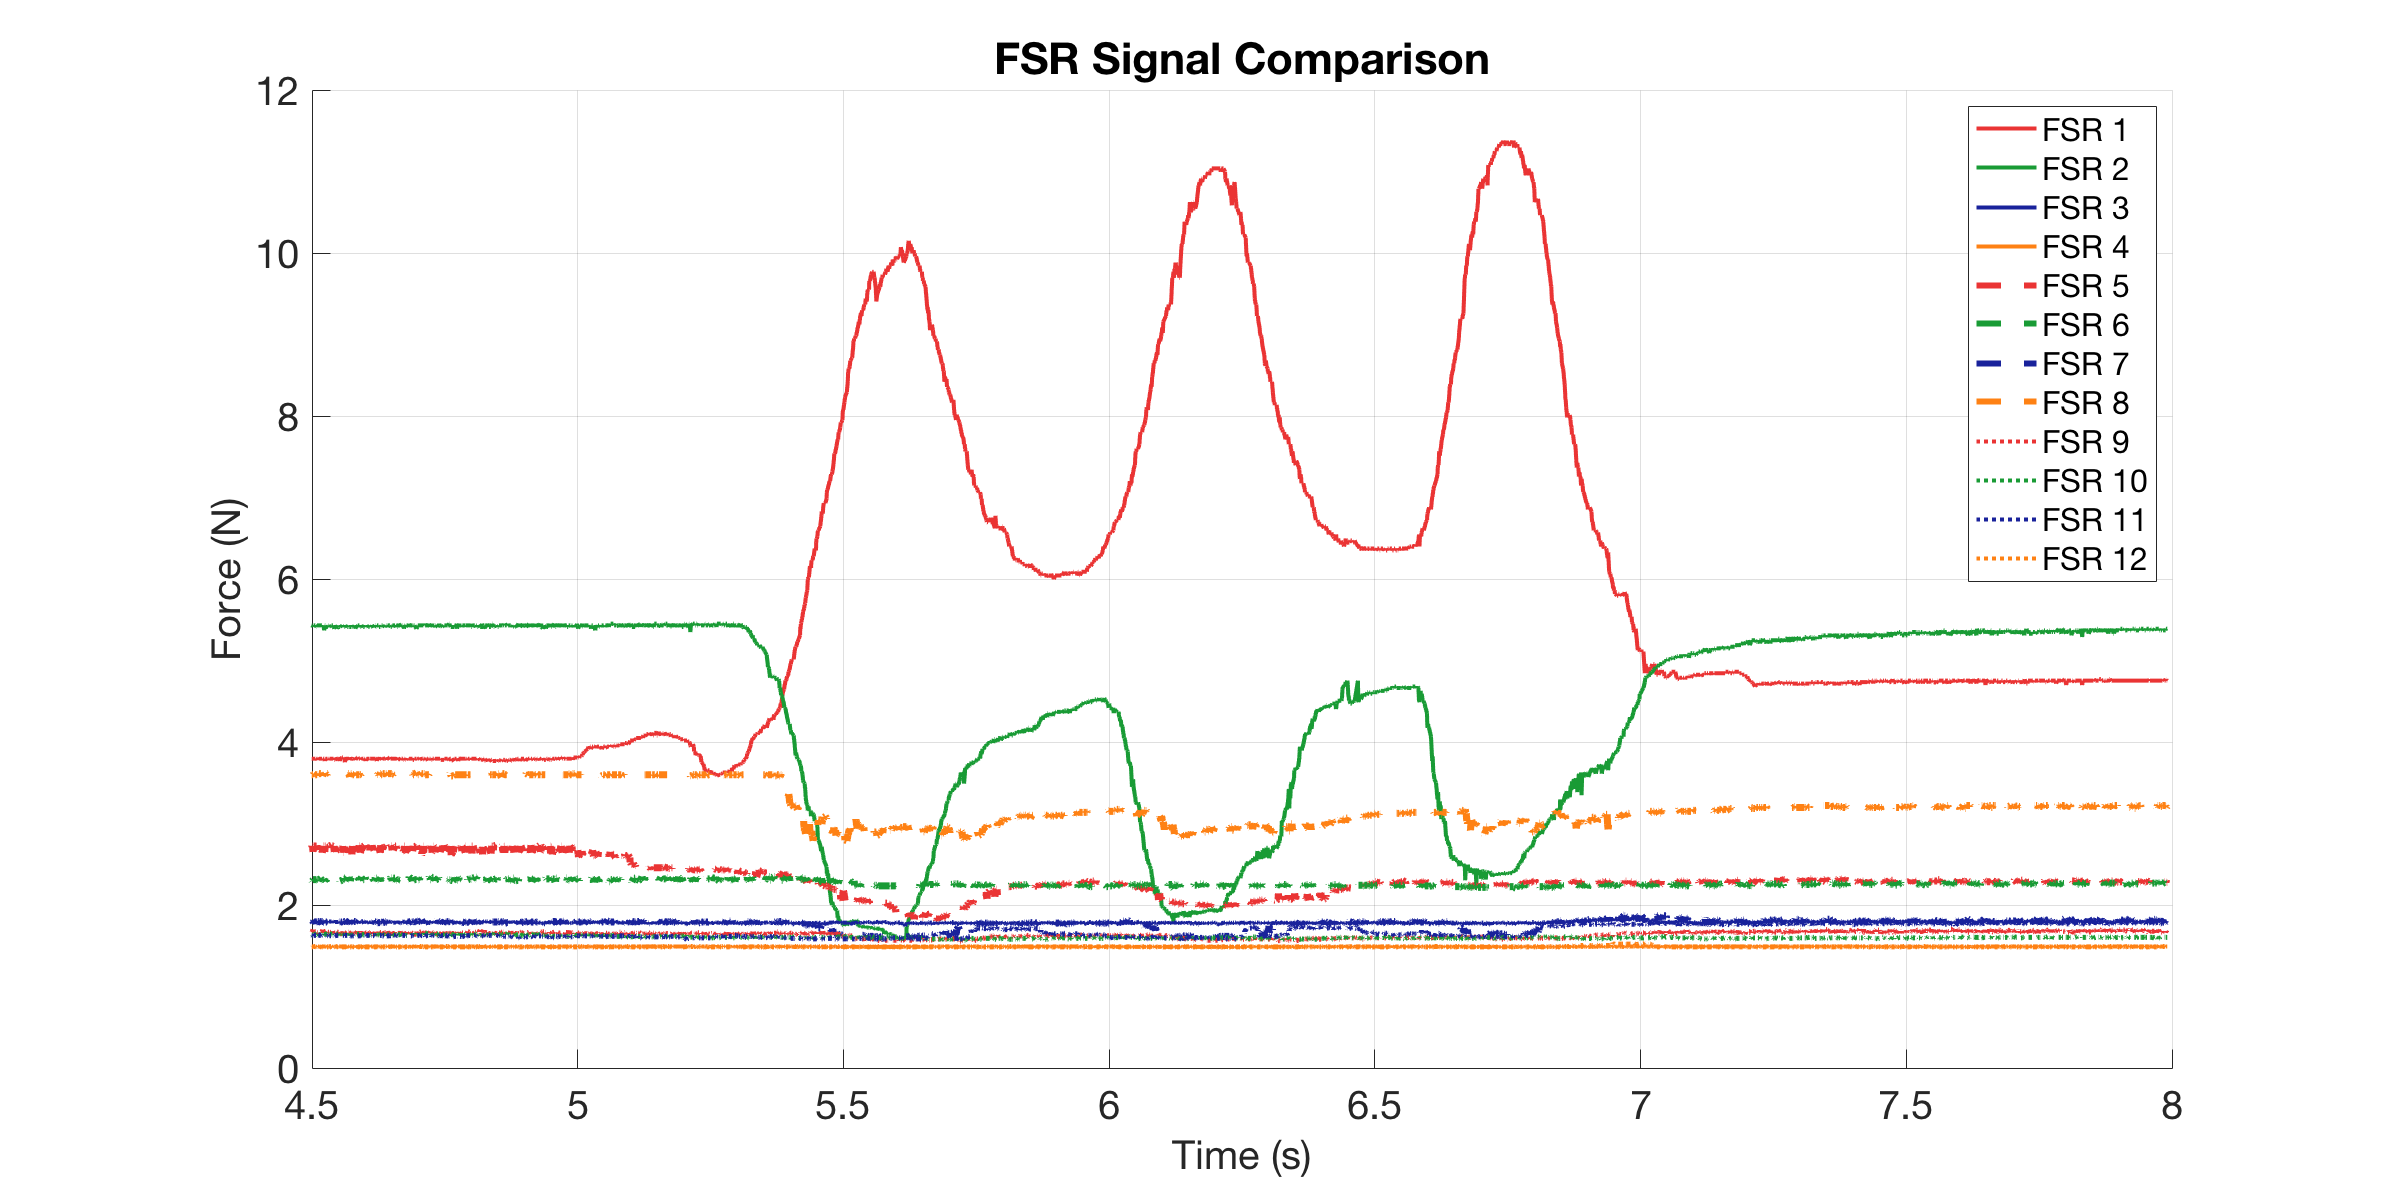

The table this chart was drawn from, first rows:
0, 3.7953, 5.4312, 1.7907, 1.4856, 2.7238, 2.3119, 1.8044, 3.598, 1.6467, 1.6341, 1.6217, 1.4913
0.000999, 3.795, 5.39, 1.791, 1.491, 2.724, 2.294, 1.798, 3.598, 1.678, 1.64, 1.622, 1.486
0.002, 3.795, 5.41, 1.791, 1.491, 2.734, 2.312, 1.811, 3.598, 1.647, 1.64, 1.628, 1.486
0.005408, 3.795, 5.41, 1.798, 1.486, 2.724, 2.312, 1.798, 3.598, 1.672, 1.634, 1.628, 1.486
0.007342, 3.795, 5.431, 1.77, 1.491, 2.642, 2.294, 1.791, 3.598, 1.647, 1.634, 1.628, 1.486
0.007831, 3.781, 5.41, 1.784, 1.486, 2.724, 2.338, 1.791, 3.598, 1.647, 1.634, 1.628, 1.491
0.00832, 3.795, 5.431, 1.804, 1.486, 2.693, 2.303, 1.811, 3.598, 1.666, 1.64, 1.628, 1.486
0.009004, 3.795, 5.431, 1.791, 1.491, 2.724, 2.294, 1.804, 3.598, 1.666, 1.634, 1.628, 1.486
0.01, 3.795, 5.431, 1.777, 1.491, 2.724, 2.303, 1.798, 3.598, 1.678, 1.634, 1.622, 1.486
0.011, 3.795, 5.41, 1.784, 1.491, 2.652, 2.312, 1.791, 3.598, 1.698, 1.634, 1.622, 1.486
0.012, 3.795, 5.431, 1.798, 1.491, 2.724, 2.312, 1.804, 3.612, 1.653, 1.64, 1.628, 1.491
0.01519, 3.795, 5.431, 1.791, 1.491, 2.724, 2.312, 1.791, 3.598, 1.659, 1.64, 1.628, 1.491
0.01733, 3.781, 5.41, 1.77, 1.486, 2.724, 2.312, 1.798, 3.598, 1.653, 1.647, 1.628, 1.486
0.01782, 3.795, 5.41, 1.798, 1.486, 2.724, 2.294, 1.798, 3.598, 1.647, 1.634, 1.628, 1.486
0.0183, 3.795, 5.431, 1.791, 1.486, 2.734, 2.294, 1.791, 3.598, 1.653, 1.659, 1.628, 1.486
0.019, 3.795, 5.431, 1.804, 1.486, 2.672, 2.312, 1.791, 3.598, 1.659, 1.634, 1.622, 1.486
0.02, 3.781, 5.431, 1.777, 1.491, 2.734, 2.312, 1.798, 3.584, 1.659, 1.628, 1.628, 1.486
0.021, 3.81, 5.431, 1.798, 1.491, 2.672, 2.294, 1.798, 3.598, 1.647, 1.64, 1.628, 1.486
0.022, 3.795, 5.431, 1.791, 1.491, 2.642, 2.312, 1.798, 3.612, 1.647, 1.634, 1.628, 1.486
0.02563, 3.795, 5.431, 1.791, 1.486, 2.693, 2.33, 1.791, 3.612, 1.672, 1.64, 1.628, 1.491
0.02763, 3.795, 5.431, 1.764, 1.491, 2.724, 2.312, 1.798, 3.598, 1.666, 1.64, 1.634, 1.486
0.02812, 3.795, 5.41, 1.791, 1.486, 2.642, 2.312, 1.798, 3.612, 1.666, 1.64, 1.628, 1.486
0.029, 3.781, 5.41, 1.791, 1.491, 2.672, 2.321, 1.798, 3.584, 1.698, 1.647, 1.622, 1.486
0.03, 3.795, 5.41, 1.777, 1.491, 2.683, 2.294, 1.784, 3.598, 1.678, 1.64, 1.628, 1.491
0.031, 3.795, 5.431, 1.798, 1.491, 2.724, 2.321, 1.784, 3.612, 1.653, 1.634, 1.628, 1.486
0.032, 3.795, 5.369, 1.791, 1.491, 2.724, 2.303, 1.798, 3.598, 1.659, 1.64, 1.628, 1.486
0.033, 3.766, 5.431, 1.798, 1.491, 2.652, 2.294, 1.784, 3.612, 1.659, 1.64, 1.622, 1.486
0.034, 3.795, 5.431, 1.804, 1.491, 2.724, 2.303, 1.798, 3.598, 1.653, 1.64, 1.628, 1.491
0.035, 3.795, 5.41, 1.791, 1.491, 2.724, 2.294, 1.791, 3.612, 1.647, 1.64, 1.628, 1.486
0.0373, 3.795, 5.41, 1.798, 1.486, 2.713, 2.321, 1.791, 3.598, 1.647, 1.64, 1.628, 1.486
0.03779, 3.781, 5.41, 1.791, 1.491, 2.662, 2.312, 1.798, 3.612, 1.647, 1.64, 1.628, 1.486
0.03827, 3.795, 5.41, 1.784, 1.486, 2.734, 2.33, 1.804, 3.612, 1.659, 1.64, 1.622, 1.486
0.039, 3.795, 5.41, 1.784, 1.491, 2.642, 2.312, 1.791, 3.612, 1.666, 1.653, 1.622, 1.486
0.04, 3.795, 5.431, 1.804, 1.491, 2.724, 2.312, 1.798, 3.598, 1.666, 1.64, 1.628, 1.486
0.041, 3.781, 5.431, 1.798, 1.486, 2.713, 2.321, 1.784, 3.598, 1.666, 1.64, 1.622, 1.491
0.042, 3.795, 5.41, 1.798, 1.486, 2.724, 2.303, 1.798, 3.598, 1.659, 1.647, 1.622, 1.486
0.04562, 3.795, 5.431, 1.798, 1.491, 2.734, 2.303, 1.804, 3.612, 1.672, 1.64, 1.628, 1.491
0.04742, 3.795, 5.431, 1.784, 1.486, 2.724, 2.303, 1.798, 3.612, 1.64, 1.64, 1.628, 1.486
0.04791, 3.795, 5.431, 1.804, 1.491, 2.724, 2.312, 1.798, 3.612, 1.678, 1.634, 1.628, 1.486
0.04839, 3.795, 5.431, 1.798, 1.491, 2.724, 2.312, 1.791, 3.612, 1.666, 1.64, 1.628, 1.486
0.049, 3.795, 5.41, 1.798, 1.486, 2.724, 2.312, 1.784, 3.612, 1.647, 1.64, 1.628, 1.486
0.05, 3.81, 5.41, 1.791, 1.491, 2.724, 2.303, 1.791, 3.612, 1.666, 1.634, 1.628, 1.486
0.05101, 3.781, 5.39, 1.784, 1.491, 2.652, 2.321, 1.777, 3.598, 1.666, 1.634, 1.628, 1.486
0.05201, 3.781, 5.431, 1.791, 1.486, 2.703, 2.303, 1.784, 3.584, 1.653, 1.64, 1.622, 1.491
0.05538, 3.795, 5.39, 1.791, 1.491, 2.662, 2.294, 1.791, 3.612, 1.672, 1.64, 1.628, 1.486
0.05737, 3.795, 5.41, 1.791, 1.486, 2.672, 2.294, 1.798, 3.612, 1.666, 1.64, 1.628, 1.486
0.05785, 3.81, 5.431, 1.791, 1.486, 2.693, 2.312, 1.791, 3.612, 1.647, 1.64, 1.628, 1.491
0.05834, 3.795, 5.41, 1.798, 1.486, 2.672, 2.33, 1.784, 3.612, 1.672, 1.647, 1.628, 1.486
0.059, 3.795, 5.431, 1.798, 1.486, 2.652, 2.321, 1.804, 3.598, 1.659, 1.634, 1.628, 1.486
0.06, 3.795, 5.41, 1.777, 1.491, 2.734, 2.312, 1.811, 3.612, 1.666, 1.64, 1.622, 1.491
0.061, 3.766, 5.41, 1.791, 1.491, 2.672, 2.33, 1.791, 3.598, 1.64, 1.634, 1.622, 1.486
0.062, 3.795, 5.41, 1.777, 1.491, 2.724, 2.294, 1.791, 3.612, 1.647, 1.647, 1.628, 1.486
0.0656, 3.81, 5.431, 1.777, 1.491, 2.662, 2.303, 1.791, 3.612, 1.647, 1.634, 1.628, 1.486
0.06739, 3.81, 5.41, 1.777, 1.486, 2.724, 2.312, 1.798, 3.612, 1.666, 1.647, 1.628, 1.486
0.06788, 3.795, 5.431, 1.784, 1.486, 2.642, 2.312, 1.791, 3.612, 1.653, 1.64, 1.628, 1.486
0.06837, 3.81, 5.41, 1.798, 1.486, 2.642, 2.303, 1.798, 3.612, 1.672, 1.64, 1.628, 1.486
0.06901, 3.795, 5.431, 1.791, 1.491, 2.672, 2.33, 1.798, 3.612, 1.653, 1.647, 1.628, 1.486
0.07, 3.795, 5.41, 1.777, 1.491, 2.713, 2.33, 1.798, 3.612, 1.672, 1.628, 1.622, 1.486
0.071, 3.752, 5.41, 1.791, 1.486, 2.642, 2.33, 1.798, 3.612, 1.647, 1.64, 1.628, 1.486
0.072, 3.795, 5.431, 1.804, 1.486, 2.693, 2.312, 1.804, 3.598, 1.653, 1.628, 1.628, 1.486
0.0754, 3.795, 5.41, 1.791, 1.491, 2.734, 2.33, 1.791, 3.612, 1.666, 1.634, 1.628, 1.486
... 2,992 more rows
